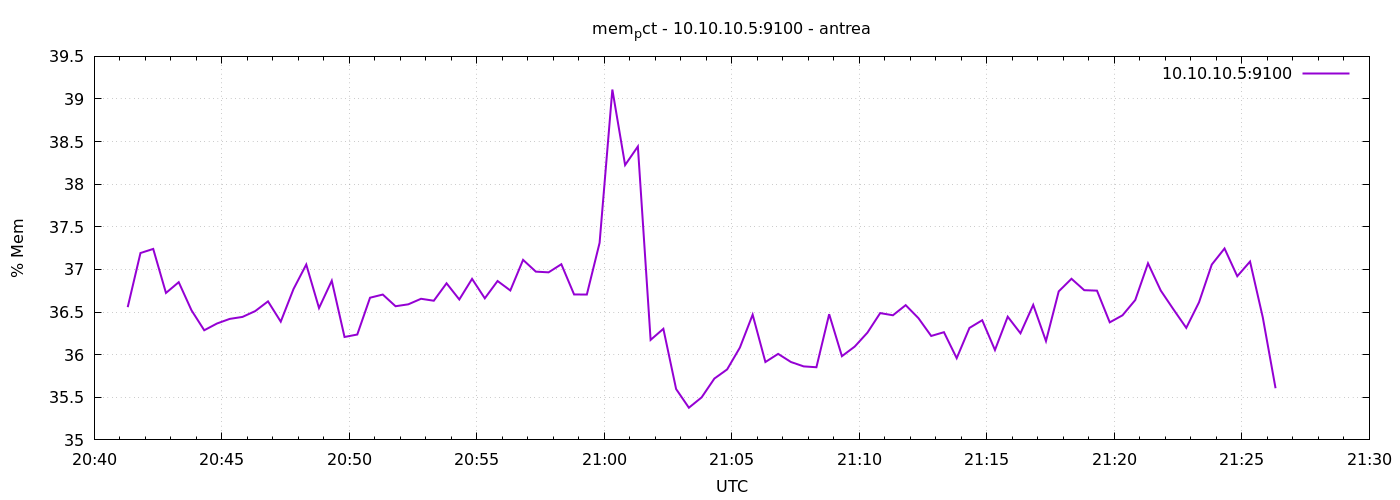

Data behind this chart, as committed beside it:
1777927279	36.557425780104424
1777927309	37.19
1777927339	37.24
1777927369	36.72
1777927399	36.85
1777927429	36.52
1777927459	36.29
1777927489	36.37
1777927519	36.42
1777927549	36.44
1777927579	36.51
1777927609	36.63
1777927639	36.39
1777927669	36.77
1777927699	37.06
1777927729	36.55
1777927759	36.87
1777927789	36.21
1777927819	36.24
1777927849	36.67
1777927879	36.71
1777927909	36.57
1777927939	36.59
1777927969	36.66
1777927999	36.63
1777928029	36.84
1777928059	36.65
1777928089	36.89
1777928119	36.66
1777928149	36.86
1777928179	36.75
1777928209	37.11
1777928239	36.97
1777928269	36.97
1777928299	37.06
1777928329	36.71
1777928359	36.71
1777928389	37.31
1777928419	39.11
1777928449	38.23
1777928479	38.44
1777928509	36.17
1777928539	36.3
1777928569	35.6
1777928599	35.38
1777928629	35.5
1777928659	35.72
1777928689	35.83
1777928719	36.08
1777928749	36.47
1777928779	35.91
1777928809	36.01
1777928839	35.91
1777928869	35.86
1777928899	35.85
1777928929	36.47
1777928959	35.98
1777928989	36.09
1777929019	36.26
1777929049	36.49
1777929079	36.46
... 30 more rows
